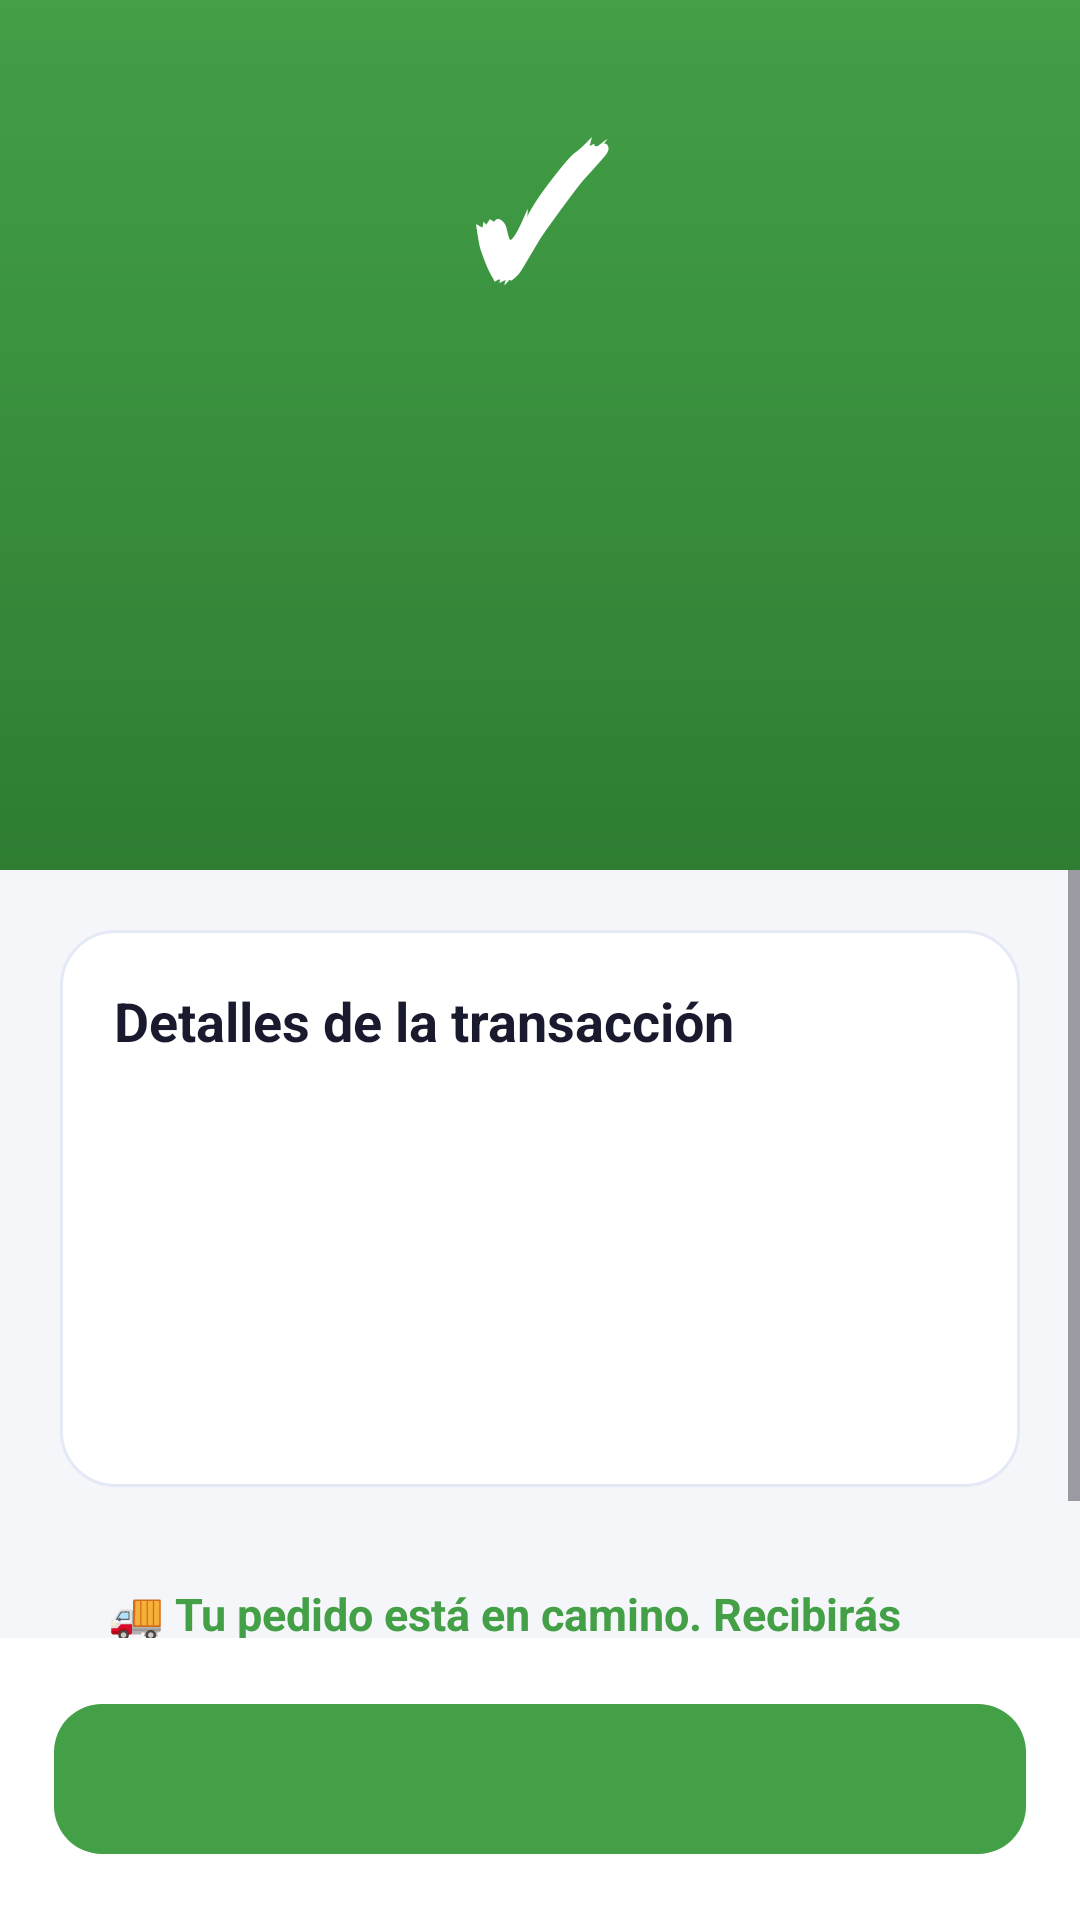

Reconstruct the res/layout file that produces this screen, plus the resources it refers to.
<!-- AndroidManifest.xml: application theme Theme.Ferreteria_app -->
<!-- res/layout/activity_resultado_pago.xml -->
<?xml version="1.0" encoding="utf-8"?>
<androidx.constraintlayout.widget.ConstraintLayout xmlns:android="http://schemas.android.com/apk/res/android"
    xmlns:app="http://schemas.android.com/apk/res-auto"
    android:layout_width="match_parent"
    android:layout_height="match_parent"
    android:background="@color/payment_background">

    <LinearLayout
        android:id="@+id/headerResultado"
        android:layout_width="match_parent"
        android:layout_height="290dp"
        android:background="@drawable/bg_success_header"
        android:gravity="center"
        android:orientation="vertical"
        android:padding="24dp"
        app:layout_constraintTop_toTopOf="parent">

        <TextView
            android:id="@+id/tvIconResultado"
            android:layout_width="90dp"
            android:layout_height="90dp"
            android:gravity="center"
            android:text="✓"
            android:textColor="@color/white"
            android:textSize="58sp"
            android:textStyle="bold" />

        <TextView
            android:id="@+id/tvResultadoTitulo"
            android:layout_width="match_parent"
            android:layout_height="wrap_content"
            android:layout_marginTop="10dp"
            android:gravity="center"
            android:textColor="@color/white"
            android:textSize="30sp"
            android:textStyle="bold" />

        <TextView
            android:id="@+id/tvResultadoSubtitulo"
            android:layout_width="match_parent"
            android:layout_height="wrap_content"
            android:layout_marginTop="6dp"
            android:gravity="center"
            android:textColor="@color/brand_footer"
            android:textSize="16sp" />

        <TextView
            android:id="@+id/tvMontoResultado"
            android:layout_width="wrap_content"
            android:layout_height="wrap_content"
            android:layout_marginTop="18dp"
            android:background="@drawable/bg_total_box"
            android:paddingHorizontal="28dp"
            android:paddingVertical="12dp"
            android:textColor="@color/white"
            android:textSize="30sp"
            android:textStyle="bold" />
    </LinearLayout>

    <ScrollView
        android:layout_width="match_parent"
        android:layout_height="0dp"
        app:layout_constraintTop_toBottomOf="@id/headerResultado"
        app:layout_constraintBottom_toTopOf="@id/footerResultado">

        <LinearLayout
            android:layout_width="match_parent"
            android:layout_height="wrap_content"
            android:orientation="vertical"
            android:padding="20dp">

            <LinearLayout
                android:id="@+id/cardDetalleResultado"
                android:layout_width="match_parent"
                android:layout_height="wrap_content"
                android:background="@drawable/bg_card_white"
                android:orientation="vertical"
                android:padding="18dp">

                <TextView
                    android:layout_width="match_parent"
                    android:layout_height="wrap_content"
                    android:text="Detalles de la transacción"
                    android:textColor="@color/payment_text_dark"
                    android:textSize="18sp"
                    android:textStyle="bold" />

                <TextView
                    android:id="@+id/tvOperacionResultado"
                    android:layout_width="match_parent"
                    android:layout_height="wrap_content"
                    android:layout_marginTop="14dp"
                    android:textColor="@color/payment_text_dark"
                    android:textSize="15sp" />

                <TextView
                    android:id="@+id/tvMetodoResultado"
                    android:layout_width="match_parent"
                    android:layout_height="wrap_content"
                    android:layout_marginTop="10dp"
                    android:textColor="@color/payment_text_dark"
                    android:textSize="15sp" />

                <TextView
                    android:id="@+id/tvFechaResultado"
                    android:layout_width="match_parent"
                    android:layout_height="wrap_content"
                    android:layout_marginTop="10dp"
                    android:textColor="@color/payment_text_dark"
                    android:textSize="15sp" />

                <TextView
                    android:id="@+id/tvEstadoResultado"
                    android:layout_width="match_parent"
                    android:layout_height="wrap_content"
                    android:layout_marginTop="10dp"
                    android:textColor="@color/green_success"
                    android:textSize="15sp"
                    android:textStyle="bold" />
            </LinearLayout>

            <TextView
                android:id="@+id/tvBannerPedidoCamino"
                android:layout_width="match_parent"
                android:layout_height="wrap_content"
                android:layout_marginTop="16dp"
                android:background="@drawable/bg_chip_green"
                android:padding="16dp"
                android:text="🚚 Tu pedido está en camino. Recibirás una notificación cuando salga a despacho."
                android:textColor="@color/green_success"
                android:textSize="15sp"
                android:textStyle="bold" />
        </LinearLayout>
    </ScrollView>

    <LinearLayout
        android:id="@+id/footerResultado"
        android:layout_width="match_parent"
        android:layout_height="wrap_content"
        android:background="@color/white"
        android:padding="18dp"
        app:layout_constraintBottom_toBottomOf="parent">

        <com.google.android.material.button.MaterialButton
            android:id="@+id/btnAccionResultado"
            android:layout_width="match_parent"
            android:layout_height="58dp"
            android:textAllCaps="false"
            android:textSize="17sp"
            android:textStyle="bold"
            app:backgroundTint="@color/green_success"
            app:cornerRadius="16dp" />
    </LinearLayout>
</androidx.constraintlayout.widget.ConstraintLayout>
<!-- resources referenced by this layout -->
<resources>
  <color name="brand_footer">#B3FFFFFF</color>
  <color name="green_success">#43A047</color>
  <color name="payment_background">#F5F6FA</color>
  <color name="payment_text_dark">#1A1A2E</color>
  <color name="white">#FFFFFFFF</color>
  <!-- drawable bg_card_white (drawable) -->
  <?xml version="1.0" encoding="utf-8"?>
  <shape xmlns:android="http://schemas.android.com/apk/res/android">
      <solid android:color="@color/white" />
      <corners android:radius="18dp" />
      <stroke android:width="1dp" android:color="@color/border_light" />
  </shape>
  <!-- drawable bg_success_header (drawable) -->
  <?xml version="1.0" encoding="utf-8"?>
  <shape xmlns:android="http://schemas.android.com/apk/res/android">
      <gradient android:startColor="@color/green_success" android:endColor="@color/green_dark" android:angle="270" />
  </shape>
  <style name="Theme.Ferreteria_app" parent="Base.Theme.Ferreteria_app" />
  <color name="border_light">#E3EAF6</color>
  <color name="green_dark">#2E7D32</color>
  <style name="Base.Theme.Ferreteria_app" parent="Theme.Material3.DayNight.NoActionBar">
          
          
      </style>
</resources>
